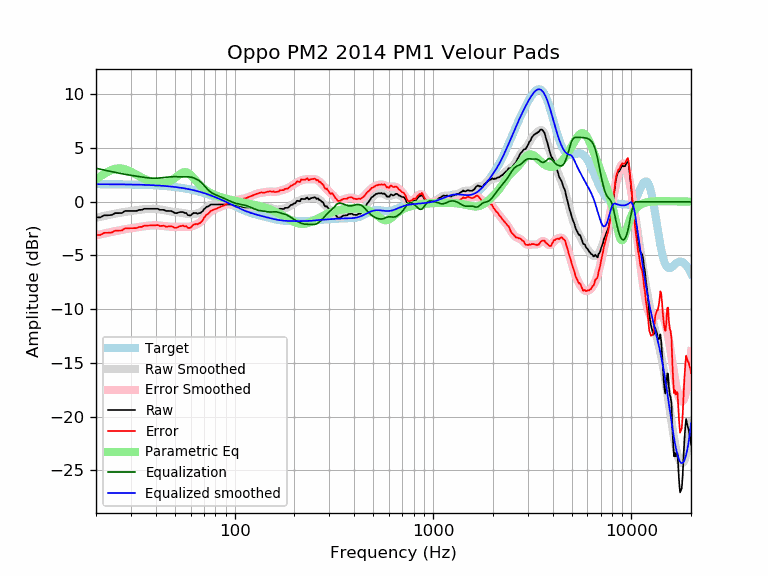

The data file committed next to this chart (first rows):
frequency, raw, error, smoothed, error_smoothed, equalization, parametric_eq, equalized_raw, equalized_smoothed, target
20, -1.46, -3.10, -1.48, -3.12, 3.12, 2.11, 1.66, 1.64, 1.64
21, -1.46, -3.09, -1.40, -3.03, 3.03, 2.36, 1.58, 1.64, 1.64
22, -1.26, -2.89, -1.32, -2.95, 2.95, 2.60, 1.70, 1.64, 1.64
23, -1.26, -2.89, -1.24, -2.87, 2.87, 2.81, 1.62, 1.63, 1.63
24, -1.23, -2.86, -1.17, -2.80, 2.80, 2.97, 1.57, 1.63, 1.63
25, -1.05, -2.68, -1.11, -2.73, 2.73, 3.07, 1.68, 1.63, 1.63
26, -1.05, -2.68, -1.05, -2.67, 2.67, 3.11, 1.62, 1.62, 1.62
27, -1.05, -2.67, -0.99, -2.61, 2.61, 3.09, 1.56, 1.62, 1.62
28, -0.85, -2.47, -0.94, -2.56, 2.56, 3.03, 1.70, 1.62, 1.62
29, -0.85, -2.47, -0.90, -2.51, 2.51, 2.92, 1.66, 1.61, 1.61
30, -0.85, -2.46, -0.86, -2.46, 2.46, 2.80, 1.61, 1.61, 1.61
31, -0.85, -2.46, -0.82, -2.42, 2.42, 2.66, 1.57, 1.60, 1.60
32, -0.85, -2.45, -0.78, -2.38, 2.38, 2.52, 1.53, 1.60, 1.60
33, -0.75, -2.34, -0.75, -2.34, 2.34, 2.38, 1.59, 1.59, 1.59
34, -0.75, -2.34, -0.72, -2.31, 2.31, 2.26, 1.55, 1.58, 1.58
35, -0.65, -2.23, -0.70, -2.27, 2.27, 2.14, 1.62, 1.58, 1.58
36, -0.65, -2.22, -0.67, -2.24, 2.24, 2.04, 1.59, 1.57, 1.57
37, -0.65, -2.21, -0.66, -2.22, 2.22, 1.95, 1.57, 1.56, 1.56
38, -0.65, -2.20, -0.65, -2.20, 2.20, 1.88, 1.55, 1.55, 1.55
39, -0.65, -2.19, -0.65, -2.19, 2.19, 1.82, 1.54, 1.54, 1.54
40, -0.65, -2.18, -0.67, -2.19, 2.19, 1.77, 1.54, 1.53, 1.53
41, -0.65, -2.17, -0.68, -2.20, 2.20, 1.75, 1.55, 1.52, 1.52
42, -0.75, -2.26, -0.71, -2.22, 2.22, 1.73, 1.46, 1.51, 1.51
43, -0.75, -2.24, -0.74, -2.24, 2.24, 1.74, 1.48, 1.49, 1.49
44, -0.75, -2.23, -0.78, -2.26, 2.26, 1.76, 1.51, 1.48, 1.48
45, -0.85, -2.32, -0.81, -2.28, 2.28, 1.79, 1.43, 1.46, 1.46
46, -0.85, -2.30, -0.85, -2.30, 2.30, 1.85, 1.45, 1.45, 1.45
47, -0.85, -2.29, -0.89, -2.32, 2.32, 1.92, 1.46, 1.43, 1.43
48, -0.86, -2.28, -0.92, -2.33, 2.33, 2.00, 1.47, 1.42, 1.42
49, -0.95, -2.35, -0.94, -2.34, 2.34, 2.10, 1.38, 1.40, 1.40
50, -1.05, -2.43, -0.96, -2.34, 2.34, 2.22, 1.29, 1.38, 1.38
51, -1.05, -2.41, -0.97, -2.33, 2.33, 2.34, 1.28, 1.36, 1.36
52, -1.01, -2.35, -0.99, -2.33, 2.33, 2.46, 1.32, 1.34, 1.34
53, -0.95, -2.27, -1.00, -2.32, 2.32, 2.57, 1.37, 1.32, 1.32
54, -0.95, -2.25, -1.02, -2.32, 2.32, 2.66, 1.36, 1.29, 1.29
55, -0.95, -2.22, -1.05, -2.32, 2.32, 2.73, 1.37, 1.27, 1.27
56, -1.05, -2.30, -1.08, -2.32, 2.32, 2.76, 1.27, 1.25, 1.25
57, -1.04, -2.26, -1.11, -2.33, 2.33, 2.74, 1.29, 1.22, 1.22
58, -1.24, -2.43, -1.13, -2.33, 2.33, 2.69, 1.09, 1.19, 1.19
59, -1.26, -2.43, -1.15, -2.32, 2.32, 2.61, 1.06, 1.17, 1.17
60, -1.28, -2.41, -1.16, -2.30, 2.30, 2.49, 1.02, 1.14, 1.14
61, -1.15, -2.27, -1.16, -2.27, 2.27, 2.36, 1.12, 1.11, 1.11
62, -1.03, -2.11, -1.15, -2.23, 2.23, 2.22, 1.20, 1.08, 1.08
63, -1.05, -2.10, -1.13, -2.18, 2.18, 2.07, 1.13, 1.05, 1.05
64, -1.04, -2.06, -1.11, -2.13, 2.13, 1.93, 1.09, 1.02, 1.02
65, -1.11, -2.10, -1.07, -2.06, 2.06, 1.79, 0.95, 0.99, 0.99
66, -1.05, -2.01, -1.03, -1.98, 1.98, 1.66, 0.93, 0.95, 0.95
67, -1.05, -1.97, -0.97, -1.89, 1.89, 1.53, 0.83, 0.92, 0.92
68, -0.96, -1.85, -0.90, -1.78, 1.78, 1.42, 0.82, 0.88, 0.88
69, -0.87, -1.72, -0.82, -1.67, 1.67, 1.32, 0.79, 0.85, 0.85
70, -0.68, -1.50, -0.73, -1.54, 1.54, 1.22, 0.86, 0.81, 0.81
71, -0.60, -1.38, -0.63, -1.41, 1.41, 1.13, 0.81, 0.78, 0.78
72, -0.48, -1.22, -0.54, -1.28, 1.28, 1.05, 0.80, 0.74, 0.74
73, -0.45, -1.15, -0.46, -1.16, 1.16, 0.98, 0.71, 0.70, 0.70
74, -0.40, -1.06, -0.39, -1.05, 1.05, 0.91, 0.65, 0.66, 0.66
75, -0.32, -0.95, -0.33, -0.95, 0.95, 0.85, 0.63, 0.62, 0.62
76, -0.25, -0.83, -0.29, -0.87, 0.87, 0.79, 0.62, 0.59, 0.59
77, -0.25, -0.80, -0.26, -0.81, 0.81, 0.74, 0.56, 0.55, 0.55
78, -0.25, -0.76, -0.25, -0.75, 0.75, 0.69, 0.50, 0.51, 0.51
79, -0.25, -0.71, -0.24, -0.70, 0.70, 0.64, 0.45, 0.47, 0.47
... 553 more rows
